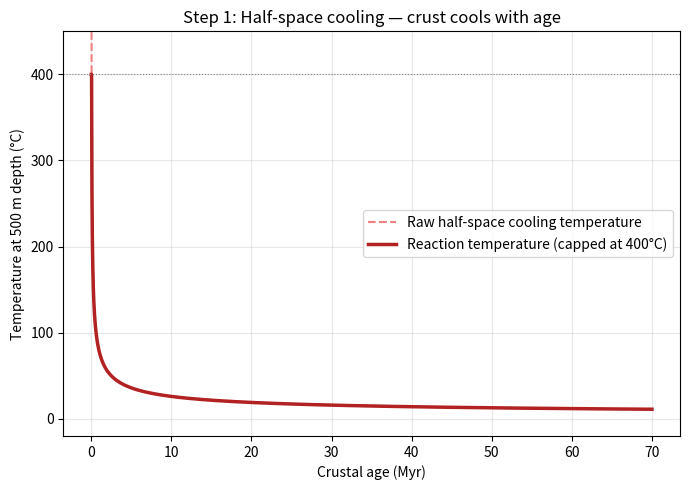
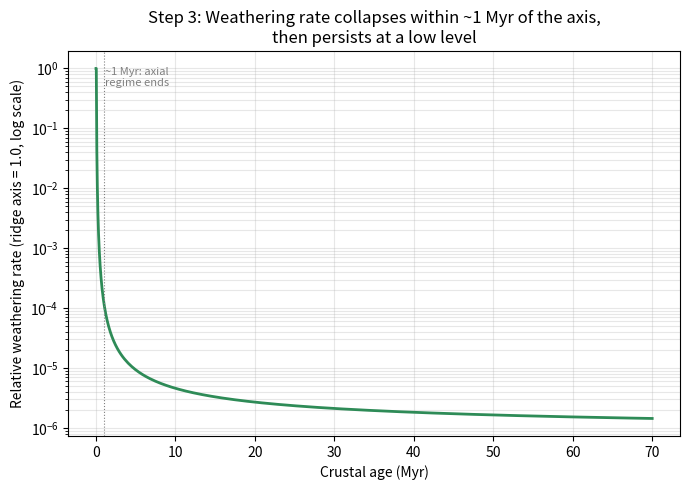
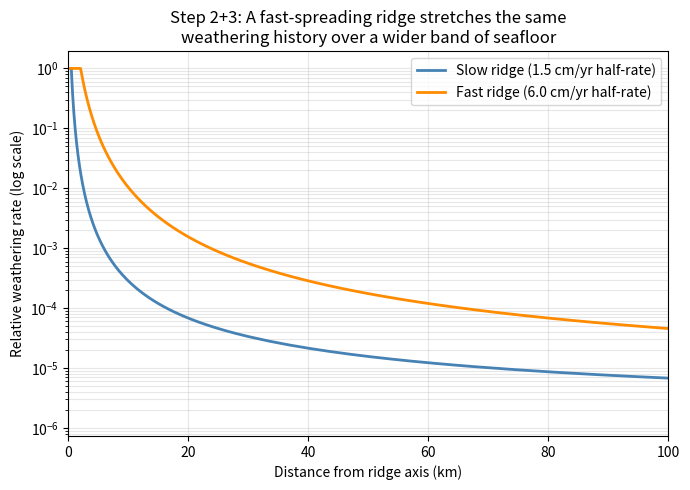
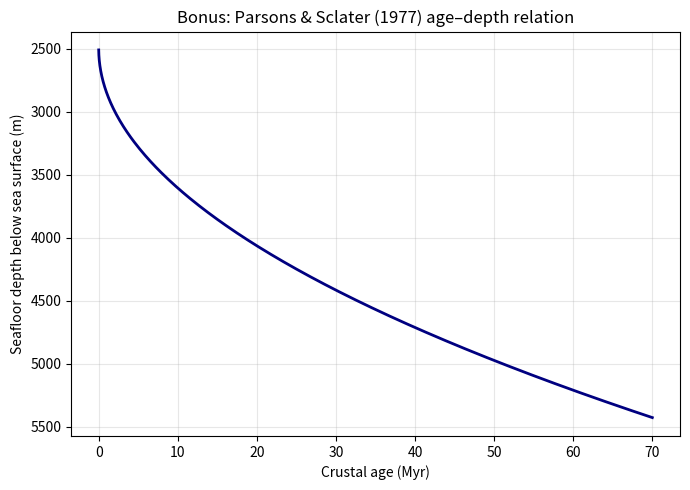

Write Python code to recreate these figures, in order.
"""
seafloor_weathering_model.py

A simplified physical model linking oceanic crustal age to basalt
weathering intensity, built around three well-established building
blocks from marine geophysics and geochemistry:

    1. Half-space cooling  -> how oceanic crust temperature evolves with age
    2. Spreading rate       -> converts age into distance from the ridge
    3. Arrhenius kinetics   -> converts temperature into a weathering rate

The purpose of this script is NOT to reproduce a published, calibrated
model. It is a compact, fully transparent toy model showing how the
governing physics (heat conduction) and governing chemistry (reaction
kinetics) can be coupled to produce a testable prediction: seafloor
weathering intensity should fall off with distance from the ridge axis,
and that fall-off should depend on spreading rate.

Author: Ayobami Isola
"""

import numpy as np
import matplotlib.pyplot as plt
from scipy.special import erf

# ---------------------------------------------------------------------
# 1. Physical constants and model parameters
# ---------------------------------------------------------------------

SECONDS_PER_MYR = 3.15576e13      # seconds in one million years
KM_PER_CM_YR_MYR = 10.0           # 1 cm/yr * 1 Myr = 10 km (unit convenience)

# --- Half-space cooling parameters (Turcotte & Schubert, standard values)
KAPPA = 8.0e-7        # thermal diffusivity of oceanic lithosphere, m^2/s
T_MANTLE = 1350.0      # ridge-axis / mantle temperature, deg C
T_SEAWATER = 2.0        # bottom seawater temperature, deg C
Z_REACTION = 500.0     # representative depth of the hydrothermal
                        # reaction zone within the upper crust, m
T_REACTION_CAP = 400.0  # deg C -- above this, seawater-derived fluid is
                        # supercritical/boiling and does not drive normal
                        # aqueous basalt weathering, so we cap the
                        # "reaction temperature" here rather than letting
                        # it follow the crust all the way to magmatic
                        # temperatures near the ridge axis

# --- Arrhenius kinetics parameters (order-of-magnitude, illustrative;
#     basaltic glass dissolution activation energies reported in the
#     weathering literature are commonly in the ~50-60 kJ/mol range)
EA = 55_000.0          # activation energy, J/mol
R_GAS = 8.314          # universal gas constant, J/mol/K
A_PREFACTOR = 1.0       # pre-exponential factor; the model is normalised
                        # so absolute units drop out (see normalise_rate)

# --- Spreading rates used for the fast vs slow ridge comparison
SLOW_HALF_RATE_CM_YR = 1.5   # e.g. Mid-Atlantic-Ridge-like, cm/yr
FAST_HALF_RATE_CM_YR = 6.0   # e.g. East-Pacific-Rise-like, cm/yr


# ---------------------------------------------------------------------
# 2. Step 1 - Half-space cooling model
# ---------------------------------------------------------------------

def crustal_temperature(age_myr, z=Z_REACTION,
                         kappa=KAPPA, t_mantle=T_MANTLE, t_sw=T_SEAWATER):
    """
    Temperature (deg C) at depth z within crust of a given age.

    This is the classical half-space cooling solution: newly formed
    crust starts at mantle temperature and cools as heat conducts
    upward into the ocean. At a fixed depth z, temperature decreases
    as the crust ages, because the cooling front migrates downward
    over time.

    age_myr : crustal age in millions of years (must be > 0)
    z       : depth below seafloor, metres
    """
    age_s = np.asarray(age_myr, dtype=float) * SECONDS_PER_MYR
    # Guard against age = 0 (division by zero)
    age_s = np.maximum(age_s, 1e-6)
    eta = z / (2.0 * np.sqrt(kappa * age_s))
    return t_sw + (t_mantle - t_sw) * erf(eta)


def heat_flux(age_myr, kappa=KAPPA, t_mantle=T_MANTLE, t_sw=T_SEAWATER,
              thermal_conductivity=3.0):
    """
    Conductive surface heat flux (W/m^2) as a function of crustal age.
    Included as a secondary, bonus diagnostic: heat flux is the classic
    observable geophysicists actually measure to test cooling models.
    """
    age_s = np.asarray(age_myr, dtype=float) * SECONDS_PER_MYR
    age_s = np.maximum(age_s, 1e-6)
    return thermal_conductivity * (t_mantle - t_sw) / np.sqrt(np.pi * kappa * age_s)


def seafloor_depth(age_myr):
    """
    Bathymetry (depth below sea surface, m) as a function of crustal age,
    using the empirical Parsons & Sclater (1977) relation for young
    seafloor. This is a bonus diagnostic connecting the model to
    something directly observable/mappable, and is not used elsewhere
    in the weathering calculation.
    """
    age_myr = np.asarray(age_myr, dtype=float)
    return 2500.0 + 350.0 * np.sqrt(np.maximum(age_myr, 0.0))


# ---------------------------------------------------------------------
# 3. Step 2 - Convert between crustal age and distance from the ridge
# ---------------------------------------------------------------------

def age_from_distance(distance_km, half_spreading_rate_cm_yr):
    """Crustal age (Myr) at a given distance (km) from the ridge axis."""
    rate_km_per_myr = half_spreading_rate_cm_yr * KM_PER_CM_YR_MYR
    return distance_km / rate_km_per_myr


def distance_from_age(age_myr, half_spreading_rate_cm_yr):
    """Distance (km) from the ridge axis for a given crustal age (Myr)."""
    rate_km_per_myr = half_spreading_rate_cm_yr * KM_PER_CM_YR_MYR
    return age_myr * rate_km_per_myr


# ---------------------------------------------------------------------
# 4. Step 3 - Temperature-dependent weathering rate (Arrhenius kinetics)
# ---------------------------------------------------------------------

def arrhenius_rate(temperature_c, ea=EA, a_prefactor=A_PREFACTOR):
    """
    Relative basalt dissolution / weathering rate, following an
    Arrhenius temperature dependence: rate = A * exp(-Ea / R*T).

    This is the standard way weathering kinetics are related to
    temperature in the geochemistry literature (warmer reactions
    proceed faster, following an exponential rather than linear law).
    """
    temperature_k = np.asarray(temperature_c, dtype=float) + 273.15
    return a_prefactor * np.exp(-ea / (R_GAS * temperature_k))


def reaction_temperature(age_myr, z=Z_REACTION, cap=T_REACTION_CAP):
    """
    Effective temperature (deg C) driving aqueous weathering reactions.

    Equal to the raw half-space cooling temperature, but capped at
    T_REACTION_CAP: above that temperature, circulating fluid is
    supercritical or boiling rather than liquid water, so it stops
    behaving like a normal aqueous weathering agent. This keeps the
    model in the physically sensible regime (liquid-water basalt
    alteration) instead of extrapolating Arrhenius kinetics into
    magmatic temperatures where the reaction is a different process.
    """
    raw_t = crustal_temperature(age_myr, z=z)
    return np.minimum(raw_t, cap)


def normalised_weathering_rate(age_myr, z=Z_REACTION, ea=EA, cap=T_REACTION_CAP):
    """
    Weathering rate as a function of crustal age, normalised so that
    the rate at the ridge axis (age -> 0) equals 1.0. Normalising
    removes the arbitrary pre-exponential factor and lets us focus on
    the SHAPE of the decline with age, which is the testable, physically
    meaningful prediction of this toy model.
    """
    t_at_age = reaction_temperature(age_myr, z=z, cap=cap)
    t_at_ridge = cap  # by construction, the ridge-axis reaction temperature is the cap
    rate = arrhenius_rate(t_at_age, ea=ea)
    rate_ridge = arrhenius_rate(np.array([t_at_ridge]), ea=ea)[0]
    return rate / rate_ridge


# ---------------------------------------------------------------------
# 5. Build the figures
# ---------------------------------------------------------------------

def make_plots(output_dir="."):
    # Finer resolution near the axis (where the rate changes fast) and
    # coarser resolution further out (where it barely changes at all).
    age_near = np.geomspace(0.001, 2.0, 300)
    age_far = np.linspace(2.0, 70.0, 300)[1:]
    age_myr = np.concatenate([age_near, age_far])

    # --- Figure 1: temperature vs age -----------------------------------
    temp_raw = crustal_temperature(age_myr)
    temp_capped = reaction_temperature(age_myr)
    fig1, ax1 = plt.subplots(figsize=(7, 5))
    ax1.plot(age_myr, temp_raw, color="lightcoral", linewidth=1.5,
             linestyle="--", label="Raw half-space cooling temperature")
    ax1.plot(age_myr, temp_capped, color="firebrick", linewidth=2.5,
             label=f"Reaction temperature (capped at {T_REACTION_CAP:.0f}°C)")
    ax1.axhline(T_REACTION_CAP, color="gray", linewidth=0.8, linestyle=":")
    ax1.set_ylim(-20, 450)
    ax1.set_xlabel("Crustal age (Myr)")
    ax1.set_ylabel(f"Temperature at {Z_REACTION:.0f} m depth (°C)")
    ax1.set_title("Step 1: Half-space cooling — crust cools with age")
    ax1.legend()
    ax1.grid(alpha=0.3)
    fig1.tight_layout()
    fig1.savefig(f"{output_dir}/fig1_temperature_vs_age.png", dpi=150)
    plt.close(fig1)

    # --- Figure 2: weathering rate vs age --------------------------------
    rate = normalised_weathering_rate(age_myr)
    fig2, ax2 = plt.subplots(figsize=(7, 5))
    ax2.semilogy(age_myr, rate, color="seagreen", linewidth=2)
    ax2.axvline(1.0, color="gray", linewidth=0.8, linestyle=":")
    ax2.text(1.1, 0.5, "~1 Myr: axial\nregime ends", fontsize=8, color="gray")
    ax2.set_xlabel("Crustal age (Myr)")
    ax2.set_ylabel("Relative weathering rate (ridge axis = 1.0, log scale)")
    ax2.set_title("Step 3: Weathering rate collapses within ~1 Myr of the axis,\nthen persists at a low level")
    ax2.grid(alpha=0.3, which="both")
    fig2.tight_layout()
    fig2.savefig(f"{output_dir}/fig2_weathering_rate_vs_age.png", dpi=150)
    plt.close(fig2)

    # --- Figure 3: weathering rate vs distance, slow vs fast ridge -------
    dist_slow = distance_from_age(age_myr, SLOW_HALF_RATE_CM_YR)
    dist_fast = distance_from_age(age_myr, FAST_HALF_RATE_CM_YR)
    fig3, ax3 = plt.subplots(figsize=(7, 5))
    ax3.semilogy(dist_slow, rate, label=f"Slow ridge ({SLOW_HALF_RATE_CM_YR} cm/yr half-rate)",
              color="steelblue", linewidth=2)
    ax3.semilogy(dist_fast, rate, label=f"Fast ridge ({FAST_HALF_RATE_CM_YR} cm/yr half-rate)",
              color="darkorange", linewidth=2)
    ax3.set_xlim(0, 100)
    ax3.set_xlabel("Distance from ridge axis (km)")
    ax3.set_ylabel("Relative weathering rate (log scale)")
    ax3.set_title("Step 2+3: A fast-spreading ridge stretches the same\nweathering history over a wider band of seafloor")
    ax3.legend()
    ax3.grid(alpha=0.3, which="both")
    fig3.tight_layout()
    fig3.savefig(f"{output_dir}/fig3_weathering_rate_vs_distance.png", dpi=150)
    plt.close(fig3)

    # --- Figure 4 (bonus): seafloor depth vs age --------------------------
    depth = seafloor_depth(age_myr)
    fig4, ax4 = plt.subplots(figsize=(7, 5))
    ax4.plot(age_myr, depth, color="navy", linewidth=2)
    ax4.invert_yaxis()
    ax4.set_xlabel("Crustal age (Myr)")
    ax4.set_ylabel("Seafloor depth below sea surface (m)")
    ax4.set_title("Bonus: Parsons & Sclater (1977) age–depth relation")
    ax4.grid(alpha=0.3)
    fig4.tight_layout()
    fig4.savefig(f"{output_dir}/fig4_bonus_depth_vs_age.png", dpi=150)
    plt.close(fig4)

    return {
        "age_myr": age_myr,
        "temperature_c": temp_capped,
        "relative_weathering_rate": rate,
        "distance_slow_km": dist_slow,
        "distance_fast_km": dist_fast,
        "depth_m": depth,
    }


def print_summary(results):
    age = results["age_myr"]
    rate = results["relative_weathering_rate"]

    def age_at_fraction(frac):
        # first age at which the (monotonically declining) rate drops
        # below `frac` of its ridge-axis value
        below = np.where(rate < frac)[0]
        return age[below[0]] if len(below) else np.nan

    print("=" * 60)
    print("SEAFLOOR WEATHERING MODEL — SUMMARY")
    print("=" * 60)
    print(f"Reaction-zone depth assumed:      {Z_REACTION:.0f} m")
    print(f"Reaction temperature cap:         {T_REACTION_CAP:.0f} deg C (liquid-water regime)")
    print(f"Activation energy (Arrhenius):     {EA/1000:.0f} kJ/mol")
    print(f"Raw crust temp at ridge axis:      {crustal_temperature(np.array([1e-6]))[0]:.0f} deg C (capped to {T_REACTION_CAP:.0f})")
    print(f"Reaction temp at 70 Myr crust:     {reaction_temperature(np.array([70.0]))[0]:.0f} deg C")
    print("-" * 60)
    a50 = age_at_fraction(0.5)
    a10 = age_at_fraction(0.1)
    a01 = age_at_fraction(0.01)
    print(f"Age/distance where rate first falls below 50% of axis value:")
    print(f"    {a50:.2f} Myr  ({distance_from_age(a50, SLOW_HALF_RATE_CM_YR):.1f} km slow-ridge / "
          f"{distance_from_age(a50, FAST_HALF_RATE_CM_YR):.1f} km fast-ridge)")
    print(f"Age/distance where rate first falls below 10% of axis value:")
    print(f"    {a10:.2f} Myr  ({distance_from_age(a10, SLOW_HALF_RATE_CM_YR):.1f} km slow-ridge / "
          f"{distance_from_age(a10, FAST_HALF_RATE_CM_YR):.1f} km fast-ridge)")
    print(f"Age/distance where rate first falls below 1% of axis value:")
    print(f"    {a01:.2f} Myr  ({distance_from_age(a01, SLOW_HALF_RATE_CM_YR):.1f} km slow-ridge / "
          f"{distance_from_age(a01, FAST_HALF_RATE_CM_YR):.1f} km fast-ridge)")
    print("-" * 60)
    print("Interpretation: the model predicts intense, high-temperature")
    print("weathering confined to a narrow band within ~1 Myr of the ridge")
    print("axis, followed by a much weaker but long-lived 'tail' out to old")
    print("crust. This qualitatively matches the real observation that high-")
    print("temperature hydrothermal vent fields cluster near spreading")
    print("centres, while cooler, lower-temperature ridge-flank alteration")
    print("(not captured by this single-regime model) is understood to")
    print("continue for tens of millions of years afterward — a natural next")
    print("extension of this model (see README, 'Next steps').")
    print("=" * 60)


if __name__ == "__main__":
    results = make_plots(output_dir=".")
    print_summary(results)
